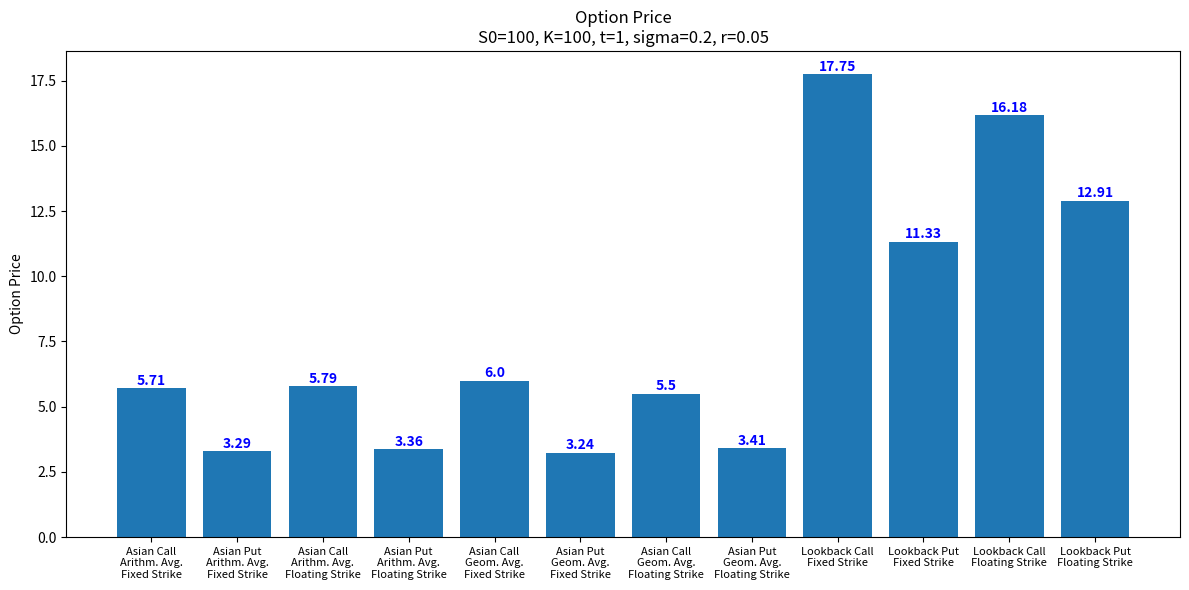

Write the Python code that produced this figure.
import matplotlib.pyplot as plt
import numpy as np
from scipy.stats import gmean

S0 = 100
K = 100
t = 1
sigma = 0.2
r = 0.05
dt = 0.01
number_of_mc_paths = 50000


def simulate_stock_price(S0, r, sigma, t, dt, number_of_mc_paths=10000):
    """Simulate stock price using Euler-Maruyama method."""
    N = int(t / dt)  # number of time steps
    S = np.zeros((number_of_mc_paths, N))
    S[:, 0] = S0
    for i in range(1, N):
        dW = np.random.standard_normal(number_of_mc_paths)  # Brownian increment
        S[:, i] = S[:, i-1] * np.exp((r - 0.5 * sigma ** 2) * dt + sigma * np.sqrt(dt) * dW)  # Euler-Maruyama step
    return S


def asian_option(S, K, r, t, arithmetic_avg=1, fixed_strike=1):
    """Calculate Asian call + put option prices by discounting their expected payoffs."""
    if arithmetic_avg:  # calculate arithmetic mean stock price over all simulations
        avg = np.mean(S, axis=1)
    else:  # calculate geometric average
        avg = gmean(S, axis=1)
    if fixed_strike:
        asian_call = np.exp(-r * t) * np.maximum(avg - K, 0)
        asian_put = np.exp(-r * t) * np.maximum(K - avg, 0)
    else:  # calculate the option payoffs for floating strike now
        asian_call = np.exp(-r * t) * np.maximum(S[:, -1] - avg, 0)
        asian_put = np.exp(-r * t) * np.maximum(avg - S[:, -1], 0)
    return np.mean(asian_call), np.mean(asian_put)


def lookback_option(S, K, r, t, fixed_strike=1):
    """Calculate Lookback call + put option prices by discounting their expected payoffs."""
    min_S = np.min(S, axis=1)  # minimum stock price over all simulations
    max_S = np.max(S, axis=1)  # maximum stock price over all simulations
    if fixed_strike:
        lookback_call = np.exp(-r * t) * np.maximum(max_S - K, 0)
        lookback_put = np.exp(-r * t) * np.maximum(K - min_S, 0)
    else:  # calculate the option payoffs for floating strike now
        lookback_call = np.exp(-r * t) * np.maximum(S[:, -1] - min_S, 0)
        lookback_put = np.exp(-r * t) * np.maximum(max_S - S[:, -1], 0)
    return np.mean(lookback_call), np.mean(lookback_put)


def plot_stock_simulations(S, plot_avg_min_max=0, NN=1000):
    """Plot the first NN stock price simulations along with the average, minimum and maximum."""
    plt.figure(figsize=(10, 6))
    for i in range(NN):  # plot the first NN paths
        plt.plot(S[i, :], color='gray', linewidth=0.5, linestyle='dashed')

    if plot_avg_min_max:  # plot other functions of the stock price simulations, like average, min + max
        avg_S = np.mean(S, axis=0)
        min_S = np.min(S, axis=0)
        max_S = np.max(S, axis=0)
        plt.plot(avg_S, label='Average Stock Price')
        plt.plot(min_S, label='Minimum Stock Price')
        plt.plot(max_S, label='Maximum Stock Price')

    plt.xlabel('Time Steps')
    plt.ylabel('Stock Price')
    plt.title(f'First {NN} Stock Price Simulations')
    plt.legend()
    plt.show()


def plot_option_prices(S, K, r, t):
    """Calculate + plot the prices of different options types."""
    # Calculate option prices + plot them in a bar diagram
    asian_fixed_call, asian_fixed_put = asian_option(S, K, r, t, arithmetic_avg=1, fixed_strike=1)
    asian_float_call, asian_float_put = asian_option(S, K, r, t, arithmetic_avg=1, fixed_strike=0)
    asian_g_fixed_call, asian_g_fixed_put = asian_option(S, K, r, t, arithmetic_avg=0, fixed_strike=0)
    asian_g_float_call, asian_g_float_put = asian_option(S, K, r, t, arithmetic_avg=0, fixed_strike=1)
    lookback_fixed_call, lookback_fixed_put = lookback_option(S, K, r, t, fixed_strike=1)
    lookback_float_call, lookback_float_put = lookback_option(S, K, r, t, fixed_strike=0)

    plt.figure(figsize=(12, 6))
    labels = ['Asian Call\nArithm. Avg.\nFixed Strike', 'Asian Put\nArithm. Avg.\nFixed Strike',
              'Asian Call\nArithm. Avg.\nFloating Strike', 'Asian Put\nArithm. Avg.\nFloating Strike',
              'Asian Call\nGeom. Avg.\nFixed Strike', 'Asian Put\nGeom. Avg.\nFixed Strike',
              'Asian Call\nGeom. Avg.\nFloating Strike', 'Asian Put\nGeom. Avg.\nFloating Strike',
              'Lookback Call\nFixed Strike', 'Lookback Put\nFixed Strike',
              'Lookback Call\nFloating Strike', 'Lookback Put\nFloating Strike']
    prices = [asian_fixed_call, asian_fixed_put, asian_float_call, asian_float_put,
              asian_g_fixed_call, asian_g_fixed_put, asian_g_float_call, asian_g_float_put,
              lookback_fixed_call, lookback_fixed_put, lookback_float_call, lookback_float_put]
    bars = plt.bar(labels, prices)

    # Annotate bars with prices
    for bar in bars:
        option_price = bar.get_height()
        plt.text(bar.get_x() + bar.get_width() / 2, option_price + 0.01, round(option_price, 2),
                 ha='center', va='bottom', color='blue', weight='bold')

    plt.ylabel('Option Price')
    plt.title(f'Option Price\nS0={S0}, K={K}, t={t}, sigma={sigma}, r={r}')
    plt.xticks(fontsize=8)
    plt.tight_layout()  # Adjust layout to prevent labels from being cut off
    plt.show()


def main():
    S = simulate_stock_price(S0, r, sigma, t, dt, number_of_mc_paths)
    # plot_stock_simulations(S, plot_avg_min_max=1, NN=1000)
    plot_option_prices(S, K, r, t)


if __name__ == "__main__":
    main()
